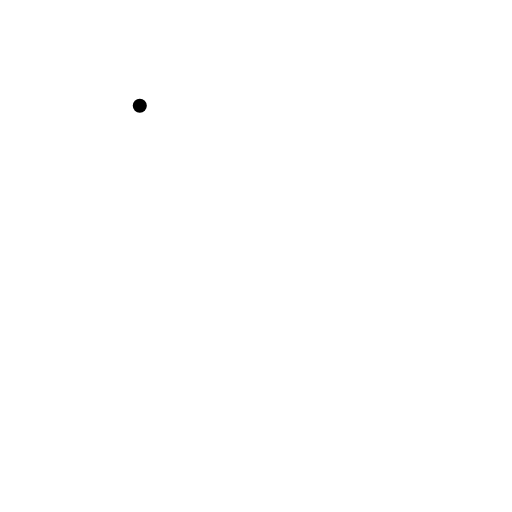
t = 0.00 s
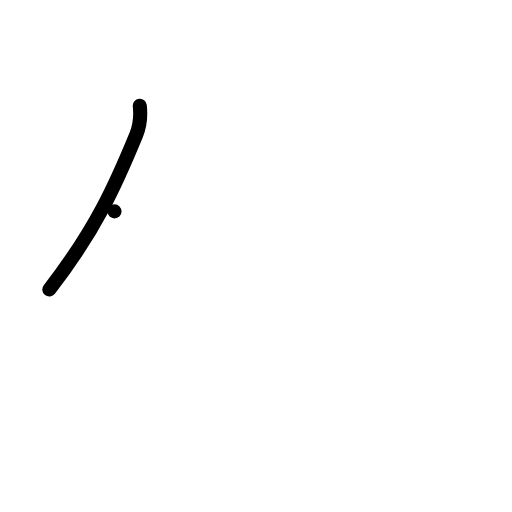
t = 1.00 s
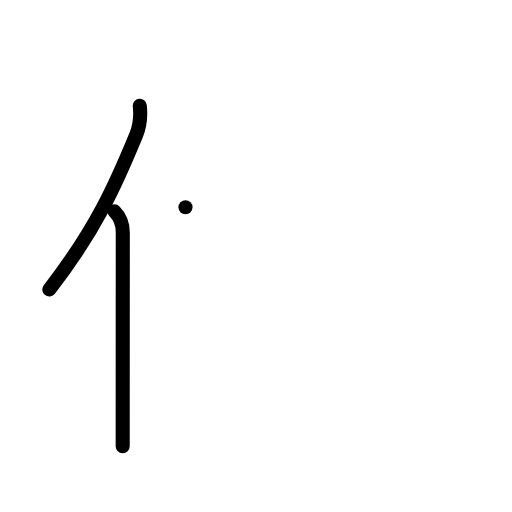
t = 2.00 s
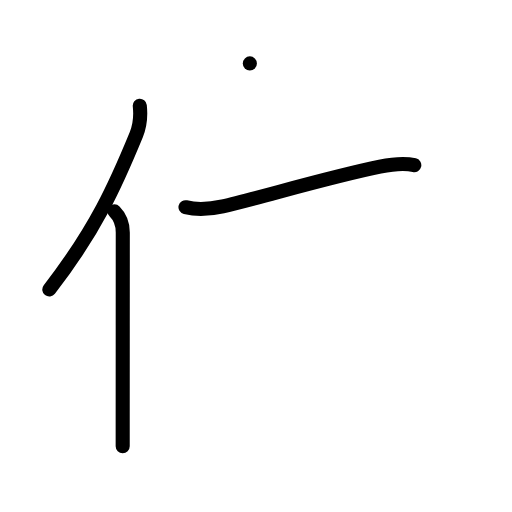
t = 3.00 s
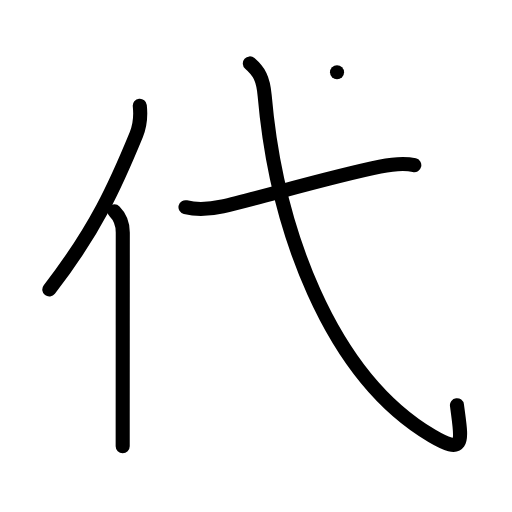
t = 4.00 s
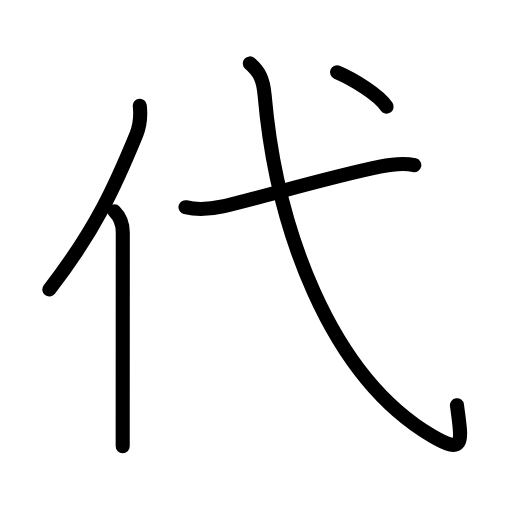
t = 5.00 s

The animated SVG that drew these frames (rendered in a browser with its animation timeline set to each time). Animation: 16 SMIL elements (animate=16); one cycle of 5.00 s.

<?xml version="1.0" encoding="UTF-8"?>
<!--
AniKanjiVG is licensed by CC-BY-SA Paul C. Sommerhoff (https://bitbucket.org/sommerhoff/anikanjivg).
AniKanjiVG uses KanjiVG which is licensed by CC-BY-SA Ulrich Apel (http://kanjivg.tagaini.net).
See also http://creativecommons.org/licenses/by-sa/3.0/
-->
<svg xmlns:kvg='http://kanjivg.tagaini.net' xmlns='http://www.w3.org/2000/svg' width='109' height='109' viewBox='0 0 109 109' style='fill:none;stroke:#000000;stroke-width:3;stroke-linecap:round;stroke-linejoin:round;' id="kvg:kanji_04ee3"><g id="kvg:04ee3" kvg:element="代"><g id="kvg:04ee3-g1" kvg:element="亻" kvg:variant="true" kvg:original="人" kvg:position="left" kvg:radical="general"><path id="kvg:04ee3-s1" kvg:type="㇒" d="M29.76,22.5c0.21,1.94-0.06,4.48-0.74,6.15c-4.36,10.6-8.54,20.07-18.52,32.98"><animate attributeName="d" begin="0.0s" dur="0.5s" from="M29.76,22.5C29.76,22.5,29.76,22.5,29.76,22.5" to="M29.76,22.5c0.21,1.94-0.06,4.48-0.74,6.15" />
<animate attributeName="d" begin="0.5s" dur="0.5s" from="M29.76,22.5c0.21,1.94-0.06,4.48-0.74,6.15c0,0,0,0,0,0,0" to="M29.76,22.5c0.21,1.94-0.06,4.48-0.74,6.15c-4.36,10.6-8.54,20.07-18.52,32.98" />
</path>
<path id="kvg:04ee3-s2" kvg:type="㇑" d="M24.38,45c1.25,1.25,1.76,3.12,1.76,4.48c0,10.42-0.02,28.67-0.02,39.27c0,2.64,0,4.8,0,6.25"><animate attributeName="d" begin="1.0s" dur="0.3333333333333333s" from="M24.38,45C24.38,45,24.38,45,24.38,45" to="M24.38,45c1.25,1.25,1.76,3.12,1.76,4.48" />
<animate attributeName="d" begin="1.3333333333333333s" dur="0.3333333333333333s" from="M24.38,45c1.25,1.25,1.76,3.12,1.76,4.48c0,0,0,0,0,0,0" to="M24.38,45c1.25,1.25,1.76,3.12,1.76,4.48c0,10.42-0.02,28.67-0.02,39.27" />
<animate attributeName="d" begin="1.6666666666666665s" dur="0.3333333333333333s" from="M24.38,45c1.25,1.25,1.76,3.12,1.76,4.48c0,10.42-0.02,28.67-0.02,39.27c0,0,0,0,0,0,0" to="M24.38,45c1.25,1.25,1.76,3.12,1.76,4.48c0,10.42-0.02,28.67-0.02,39.27c0,2.64,0,4.8,0,6.25" />
<animate attributeName="d" begin="0s" dur="1.0s" from="M-100,-100" to="M-100,-100" />
</path>
</g>
<g id="kvg:04ee3-g2" kvg:element="弋" kvg:position="right" kvg:phon="弋"><path id="kvg:04ee3-s3" kvg:type="㇐" d="M39.49,44.11c2.64,0.64,5.3,0.4,7.92-0.19c7.24-1.62,22.53-6.21,33.48-8.44c2.26-0.46,4.98-0.86,7.31-0.31"><animate attributeName="d" begin="2.0s" dur="0.3333333333333333s" from="M39.49,44.11C39.49,44.11,39.49,44.11,39.49,44.11" to="M39.49,44.11c2.64,0.64,5.3,0.4,7.92-0.19" />
<animate attributeName="d" begin="2.3333333333333335s" dur="0.3333333333333333s" from="M39.49,44.11c2.64,0.64,5.3,0.4,7.92-0.19c0,0,0,0,0,0,0" to="M39.49,44.11c2.64,0.64,5.3,0.4,7.92-0.19c7.24-1.62,22.53-6.21,33.48-8.44" />
<animate attributeName="d" begin="2.6666666666666665s" dur="0.3333333333333333s" from="M39.49,44.11c2.64,0.64,5.3,0.4,7.92-0.19c7.24-1.62,22.53-6.21,33.48-8.44c0,0,0,0,0,0,0" to="M39.49,44.11c2.64,0.64,5.3,0.4,7.92-0.19c7.24-1.62,22.53-6.21,33.48-8.44c2.26-0.46,4.98-0.86,7.31-0.31" />
<animate attributeName="d" begin="0s" dur="2.0s" from="M-100,-100" to="M-100,-100" />
</path>
<path id="kvg:04ee3-s4" kvg:type="㇂" d="M53.19,13.5c1.94,1.7,2.83,3.16,3.15,6.82C58.75,48.12,70,79.88,91.96,92.8c7.28,4.29,6.29,0.98,5.32-6.54"><animate attributeName="d" begin="3.0s" dur="0.3333333333333333s" from="M53.19,13.5C53.19,13.5,53.19,13.5,53.19,13.5" to="M53.19,13.5c1.94,1.7,2.83,3.16,3.15,6.82" />
<animate attributeName="d" begin="3.3333333333333335s" dur="0.3333333333333333s" from="M53.19,13.5c1.94,1.7,2.83,3.16,3.15,6.82c0,0,0,0,0,0,0" to="M53.19,13.5c1.94,1.7,2.83,3.16,3.15,6.82C58.75,48.12,70,79.88,91.96,92.8" />
<animate attributeName="d" begin="3.6666666666666665s" dur="0.3333333333333333s" from="M53.19,13.5c1.94,1.7,2.83,3.16,3.15,6.82C58.75,48.12,70,79.88,91.96,92.8c0,0,0,0,0,0,0" to="M53.19,13.5c1.94,1.7,2.83,3.16,3.15,6.82C58.75,48.12,70,79.88,91.96,92.8c7.28,4.29,6.29,0.98,5.32-6.54" />
<animate attributeName="d" begin="0s" dur="3.0s" from="M-100,-100" to="M-100,-100" />
</path>
<g id="kvg:04ee3-g3" kvg:element="丶"><path id="kvg:04ee3-s5" kvg:type="㇔" d="M71.75,15.38c3.44,1.47,8.94,4.82,10.55,7.33"><animate attributeName="d" begin="4.0s" dur="1.0s" from="M71.75,15.38C71.75,15.38,71.75,15.38,71.75,15.38" to="M71.75,15.38c3.44,1.47,8.94,4.82,10.55,7.33" />
<animate attributeName="d" begin="0s" dur="4.0s" from="M-100,-100" to="M-100,-100" />
</path>
</g>
</g>
</g>
</svg>
